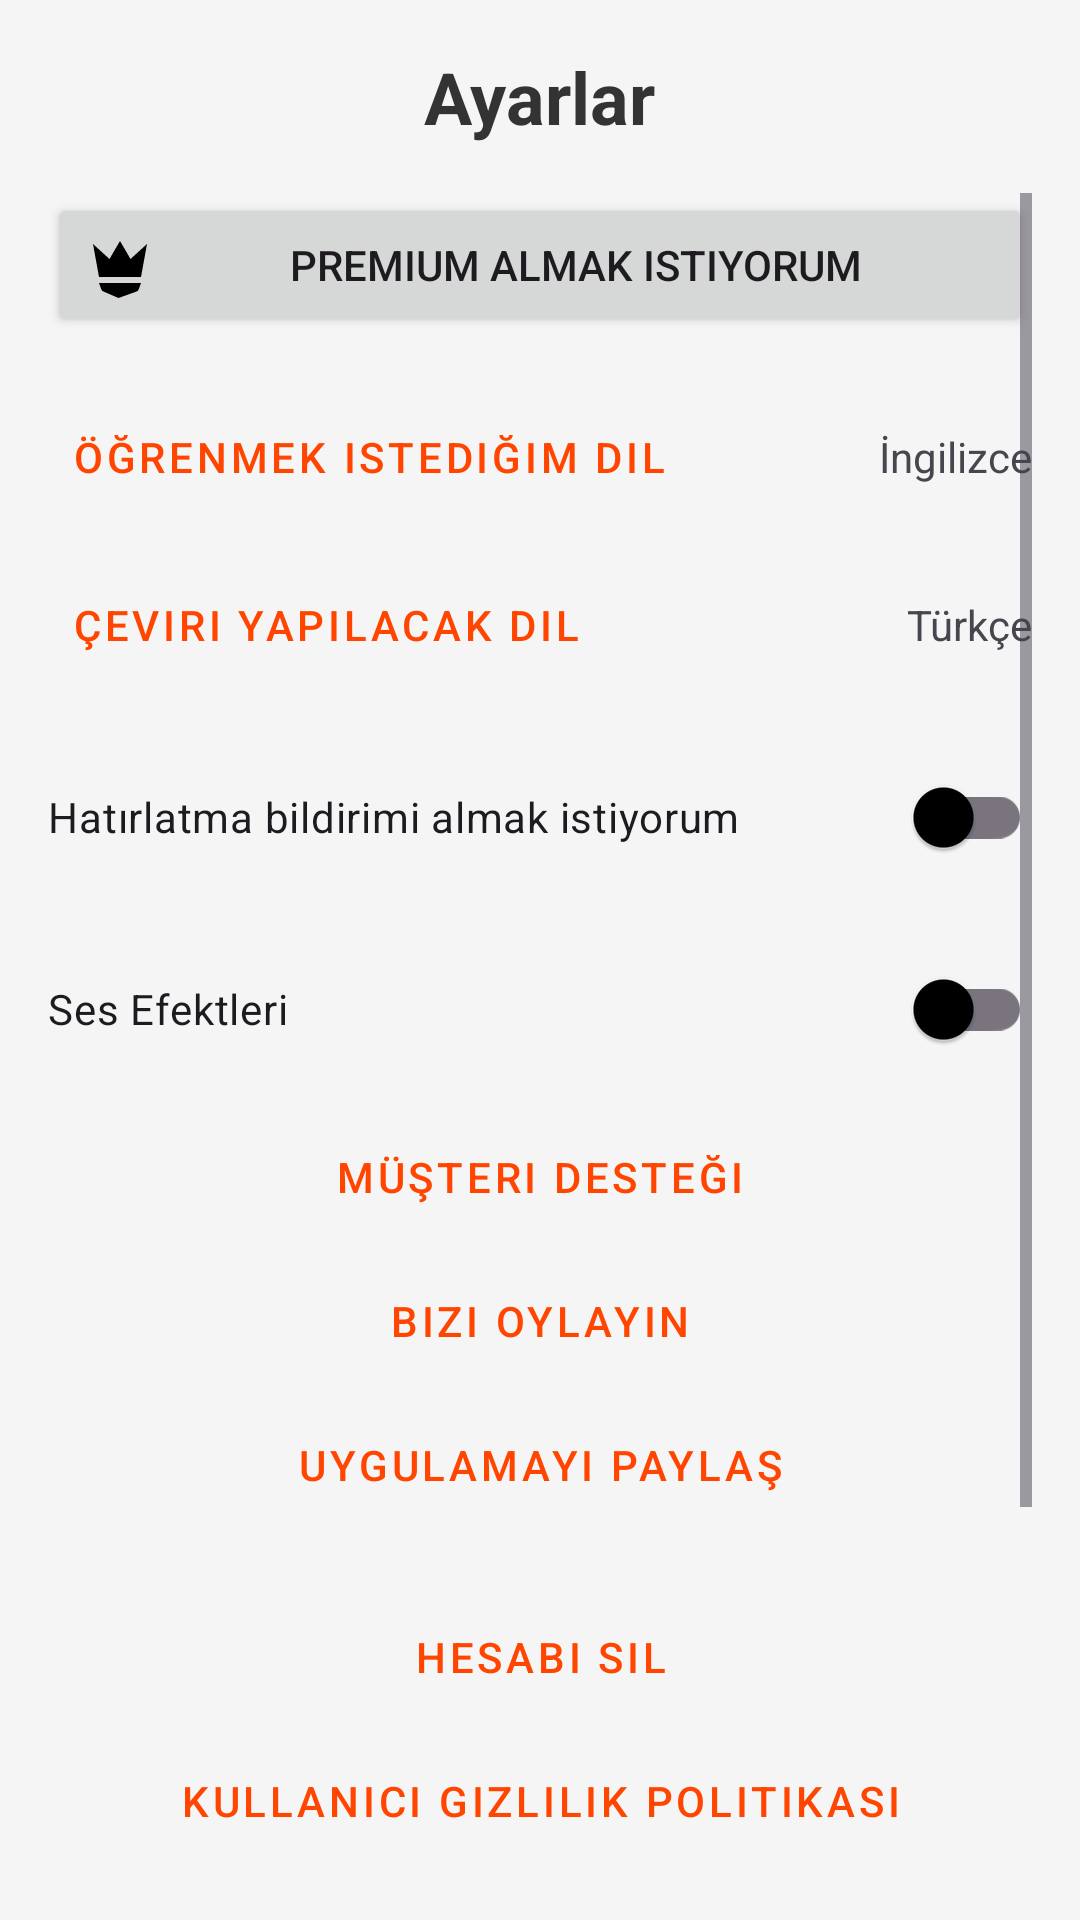

Produce the Android XML layout that renders to this screen, including the resource entries it uses.
<!-- AndroidManifest.xml: application theme Theme.TranslationUygulamaDenemesi_v10 -->
<!-- res/layout/fragment_settings.xml -->
<?xml version="1.0" encoding="utf-8"?>
<LinearLayout xmlns:android="http://schemas.android.com/apk/res/android"
    xmlns:app="http://schemas.android.com/apk/res-auto"
    xmlns:tools="http://schemas.android.com/tools"
    android:layout_width="match_parent"
    android:layout_height="match_parent"
    android:orientation="vertical"
    android:padding="16dp"
    android:background="#F5F5F5"
    tools:context=".SettingsFragment">

    <TextView
        android:layout_width="wrap_content"
        android:layout_height="wrap_content"
        android:text="Ayarlar"
        android:textSize="24sp"
        android:textStyle="bold"
        android:textColor="#333"
        android:layout_gravity="center"
        android:layout_marginBottom="16dp"/>

    <ScrollView
        android:layout_width="match_parent"
        android:layout_height="0dp"
        android:layout_weight="1">

        <LinearLayout
            android:layout_width="match_parent"
            android:layout_height="wrap_content"
            android:orientation="vertical">

            <Button
                android:id="@+id/btn_premium"
                android:layout_width="match_parent"
                android:layout_height="wrap_content"
                android:drawableLeft="@drawable/ic_crown"
                android:text="Premium almak istiyorum" />

            <RelativeLayout
                android:layout_width="match_parent"
                android:layout_height="wrap_content"
                android:layout_marginTop="16dp">
                <Button
                    android:id="@+id/btn_learning_language"
                    style="@style/Widget.MaterialComponents.Button.TextButton"
                    android:layout_width="wrap_content"
                    android:layout_height="wrap_content"
                    android:text="Öğrenmek istediğim dil" />
                <TextView
                    android:id="@+id/txt_learning_language"
                    android:layout_width="wrap_content"
                    android:layout_height="wrap_content"
                    android:layout_alignParentEnd="true"
                    android:layout_centerVertical="true"
                    android:text="İngilizce" />
            </RelativeLayout>

            <RelativeLayout
                android:layout_width="match_parent"
                android:layout_height="wrap_content"
                android:layout_marginTop="8dp">
                <Button
                    android:id="@+id/btn_translation_language"
                    style="@style/Widget.MaterialComponents.Button.TextButton"
                    android:layout_width="wrap_content"
                    android:layout_height="wrap_content"
                    android:text="Çeviri yapılacak dil" />
                <TextView
                    android:id="@+id/txt_translation_language"
                    android:layout_width="wrap_content"
                    android:layout_height="wrap_content"
                    android:layout_alignParentEnd="true"
                    android:layout_centerVertical="true"
                    android:text="Türkçe" />
            </RelativeLayout>

            <com.google.android.material.switchmaterial.SwitchMaterial
                android:id="@+id/switch_reminder"
                android:layout_width="match_parent"
                android:layout_height="wrap_content"
                android:layout_marginTop="16dp"
                android:text="Hatırlatma bildirimi almak istiyorum" />

            <RelativeLayout
                android:id="@+id/layout_reminder_time"
                android:layout_width="match_parent"
                android:layout_height="wrap_content"
                android:layout_marginTop="8dp"
                android:visibility="gone">
                <TextView
                    android:layout_width="wrap_content"
                    android:layout_height="wrap_content"
                    android:layout_centerVertical="true"
                    android:text="Saat seçimi yapınız" />
                <Button
                    android:id="@+id/btn_reminder_time"
                    style="@style/Widget.MaterialComponents.Button.TextButton"
                    android:layout_width="wrap_content"
                    android:layout_height="wrap_content"
                    android:layout_alignParentEnd="true"
                    android:text="Saat Seç" />
            </RelativeLayout>

            <com.google.android.material.switchmaterial.SwitchMaterial
                android:id="@+id/switch_sound_effects"
                android:layout_width="match_parent"
                android:layout_height="wrap_content"
                android:layout_marginTop="16dp"
                android:text="Ses Efektleri" />

            <Button
                android:id="@+id/btn_customer_support"
                style="@style/Widget.MaterialComponents.Button.OutlinedButton"
                android:layout_width="match_parent"
                android:layout_height="wrap_content"
                android:layout_marginTop="8dp"
                android:text="Müşteri Desteği" />

            <Button
                android:id="@+id/btn_rate_us"
                style="@style/Widget.MaterialComponents.Button.OutlinedButton"
                android:layout_width="match_parent"
                android:layout_height="wrap_content"
                android:text="Bizi Oylayın" />

            <Button
                android:id="@+id/btn_share_app"
                style="@style/Widget.MaterialComponents.Button.OutlinedButton"
                android:layout_width="match_parent"
                android:layout_height="wrap_content"
                android:text="Uygulamayı Paylaş" />

            <Button
                android:id="@+id/btn_delete_account"
                style="@style/Widget.MaterialComponents.Button.OutlinedButton"
                android:layout_width="match_parent"
                android:layout_height="wrap_content"
                android:layout_marginTop="16dp"
                android:text="Hesabı Sil" />

            <Button
                android:id="@+id/btn_privacy_policy"
                style="@style/Widget.MaterialComponents.Button.TextButton"
                android:layout_width="match_parent"
                android:layout_height="wrap_content"
                android:text="Kullanıcı Gizlilik Politikası" />

            <Button
                android:id="@+id/btn_terms_of_use"
                style="@style/Widget.MaterialComponents.Button.TextButton"
                android:layout_width="match_parent"
                android:layout_height="wrap_content"
                android:text="Kullanım Şartları" />

            <Button
                android:id="@+id/btn_suggest_improvement"
                style="@style/Widget.MaterialComponents.Button.TextButton"
                android:layout_width="match_parent"
                android:layout_height="wrap_content"
                android:text="İyileştirme Öner" />

            <com.google.android.material.button.MaterialButton
                android:id="@+id/btnAdminPanel"
                android:layout_width="match_parent"
                android:layout_height="60dp"
                android:text="Yönetici Paneli (Admin)"
                android:textSize="16sp"
                android:textStyle="bold"
                android:visibility="gone"
                android:backgroundTint="#D32F2F"
                android:textColor="@android:color/white"
                app:icon="@drawable/ic_settings"
                app:iconGravity="textStart"
                app:cornerRadius="12dp"
                android:layout_marginTop="20dp"
                android:layout_marginBottom="12dp"/>

            <RelativeLayout
                android:layout_width="match_parent"
                android:layout_height="wrap_content"
                android:layout_marginTop="16dp"
                android:layout_marginBottom="24dp">
                <TextView
                    android:layout_width="wrap_content"
                    android:layout_height="wrap_content"
                    android:layout_centerVertical="true"
                    android:text="Uygulama Sürümü"
                    android:textColor="#999"/>
                <TextView
                    android:id="@+id/txt_app_version"
                    android:layout_width="wrap_content"
                    android:layout_height="wrap_content"
                    android:layout_alignParentEnd="true"
                    android:layout_centerVertical="true"
                    tools:text="1.0"
                    android:textColor="#999"/>
            </RelativeLayout>

        </LinearLayout>
    </ScrollView>
</LinearLayout>
<!-- resources referenced by this layout -->
<resources>
  <!-- drawable ic_crown (drawable) -->
  <?xml version="1.0" encoding="utf-8"?>
  <vector xmlns:android="http://schemas.android.com/apk/res/android"
      android:width="24dp"
      android:height="24dp"
      android:viewportWidth="24"
      android:viewportHeight="24">
      <path
          android:fillColor="?attr/colorOnSurface"
          android:pathData="M5,16L3,5L8.5,10L12,4L15.5,10L21,5L19,16H5M19,18H5L5.81,20.24C5.92,20.5 6.15,20.72 6.44,20.83L11.5,23L17.56,20.83C17.85,20.72 18.08,20.5 18.19,20.24L19,18Z" />
  </vector>
  <!-- drawable ic_settings (drawable) -->
  <vector xmlns:android="http://schemas.android.com/apk/res/android"
      android:width="24dp"
      android:height="24dp"
      android:viewportWidth="24"
      android:viewportHeight="24">
      <path
          android:fillColor="@android:color/white"
          android:pathData="M19.43,12.98c0.04,-0.32 0.07,-0.64 0.07,-0.98s-0.03,-0.66 -0.07,-0.98l2.11,-1.65c0.19,-0.15 0.24,-0.42 0.12,-0.64l-2,-3.46c-0.12,-0.22 -0.39,-0.3 -0.61,-0.22l-2.49,1c-0.52,-0.4 -1.08,-0.73 -1.69,-0.98l-0.38,-2.65C14.46,2.18 14.25,2 14,2h-4c-0.25,0 -0.46,0.18 -0.49,0.42l-0.38,2.65c-0.61,0.25 -1.17,0.59 -1.69,0.98l-2.49,-1c-0.23,-0.09 -0.49,0 -0.61,0.22l-2,3.46c-0.12,0.22 -0.07,0.49 0.12,0.64l2.11,1.65c-0.04,0.32 -0.07,0.65 -0.07,0.98s0.03,0.66 0.07,0.98l-2.11,1.65c-0.19,0.15 -0.24,0.42 -0.12,0.64l2,3.46c0.12,0.22 0.39,0.3 0.61,0.22l2.49,-1c0.52,0.4 1.08,0.73 1.69,0.98l0.38,2.65c0.03,0.24 0.24,0.42 0.49,0.42h4c0.25,0 0.46,-0.18 0.49,-0.42l0.38,-2.65c0.61,-0.25 1.17,-0.59 1.69,-0.98l2.49,1c0.23,0.09 0.49,0 0.61,-0.22l2,-3.46c0.12,-0.22 0.07,-0.49 -0.12,-0.64l-2.11,-1.65zM12,15.5c-1.93,0 -3.5,-1.57 -3.5,-3.5s1.57,-3.5 3.5,-3.5 3.5,1.57 3.5,3.5 -1.57,3.5 -3.5,3.5z"/>
  </vector>
  <style name="Theme.TranslationUygulamaDenemesi_v10" parent="Theme.Material3.DayNight.NoActionBar">
          <item name="colorPrimary">@color/colorPrimary</item>
          <item name="colorOnPrimary">@color/colorOnPrimary</item>
          <item name="colorSurface">@color/colorSurface</item>
          <item name="colorOnSurface">@color/colorOnSurface</item>
          <item name="android:colorBackground">@color/colorBackground</item>
          <item name="colorError">@color/colorError</item>
  
          <item name="android:statusBarColor">?attr/colorSurface</item>
          <item name="android:windowLightStatusBar" tools:targetApi="m">@bool/is_light_theme</item>
  
          
          <item name="bottomSheetDialogTheme">@style/AppBottomSheetDialogTheme</item>
      </style>
  <color name="colorPrimary">#FF4500</color>
  <color name="colorOnPrimary">#FFFFFF</color>
  <color name="colorSurface">#FFFFFF</color>
  <color name="colorOnSurface">#000000</color>
  <color name="colorBackground">#F5F5F5</color>
  <color name="colorError">#B00020</color>
  <style name="AppBottomSheetDialogTheme" parent="ThemeOverlay.Material3.BottomSheetDialog">
          <item name="bottomSheetStyle">@style/AppModalStyle</item>
      </style>
  <style name="AppModalStyle" parent="Widget.Material3.BottomSheet.Modal">
          <item name="shapeAppearance">@style/CustomShapeAppearance</item>
      </style>
  <style name="CustomShapeAppearance" parent="ShapeAppearance.Material3.LargeComponent">
          <item name="cornerFamily">rounded</item>
          <item name="cornerSizeTopLeft">16dp</item>
          <item name="cornerSizeTopRight">16dp</item>
          <item name="cornerSizeBottomLeft">0dp</item>
          <item name="cornerSizeBottomRight">0dp</item>
      </style>
</resources>
